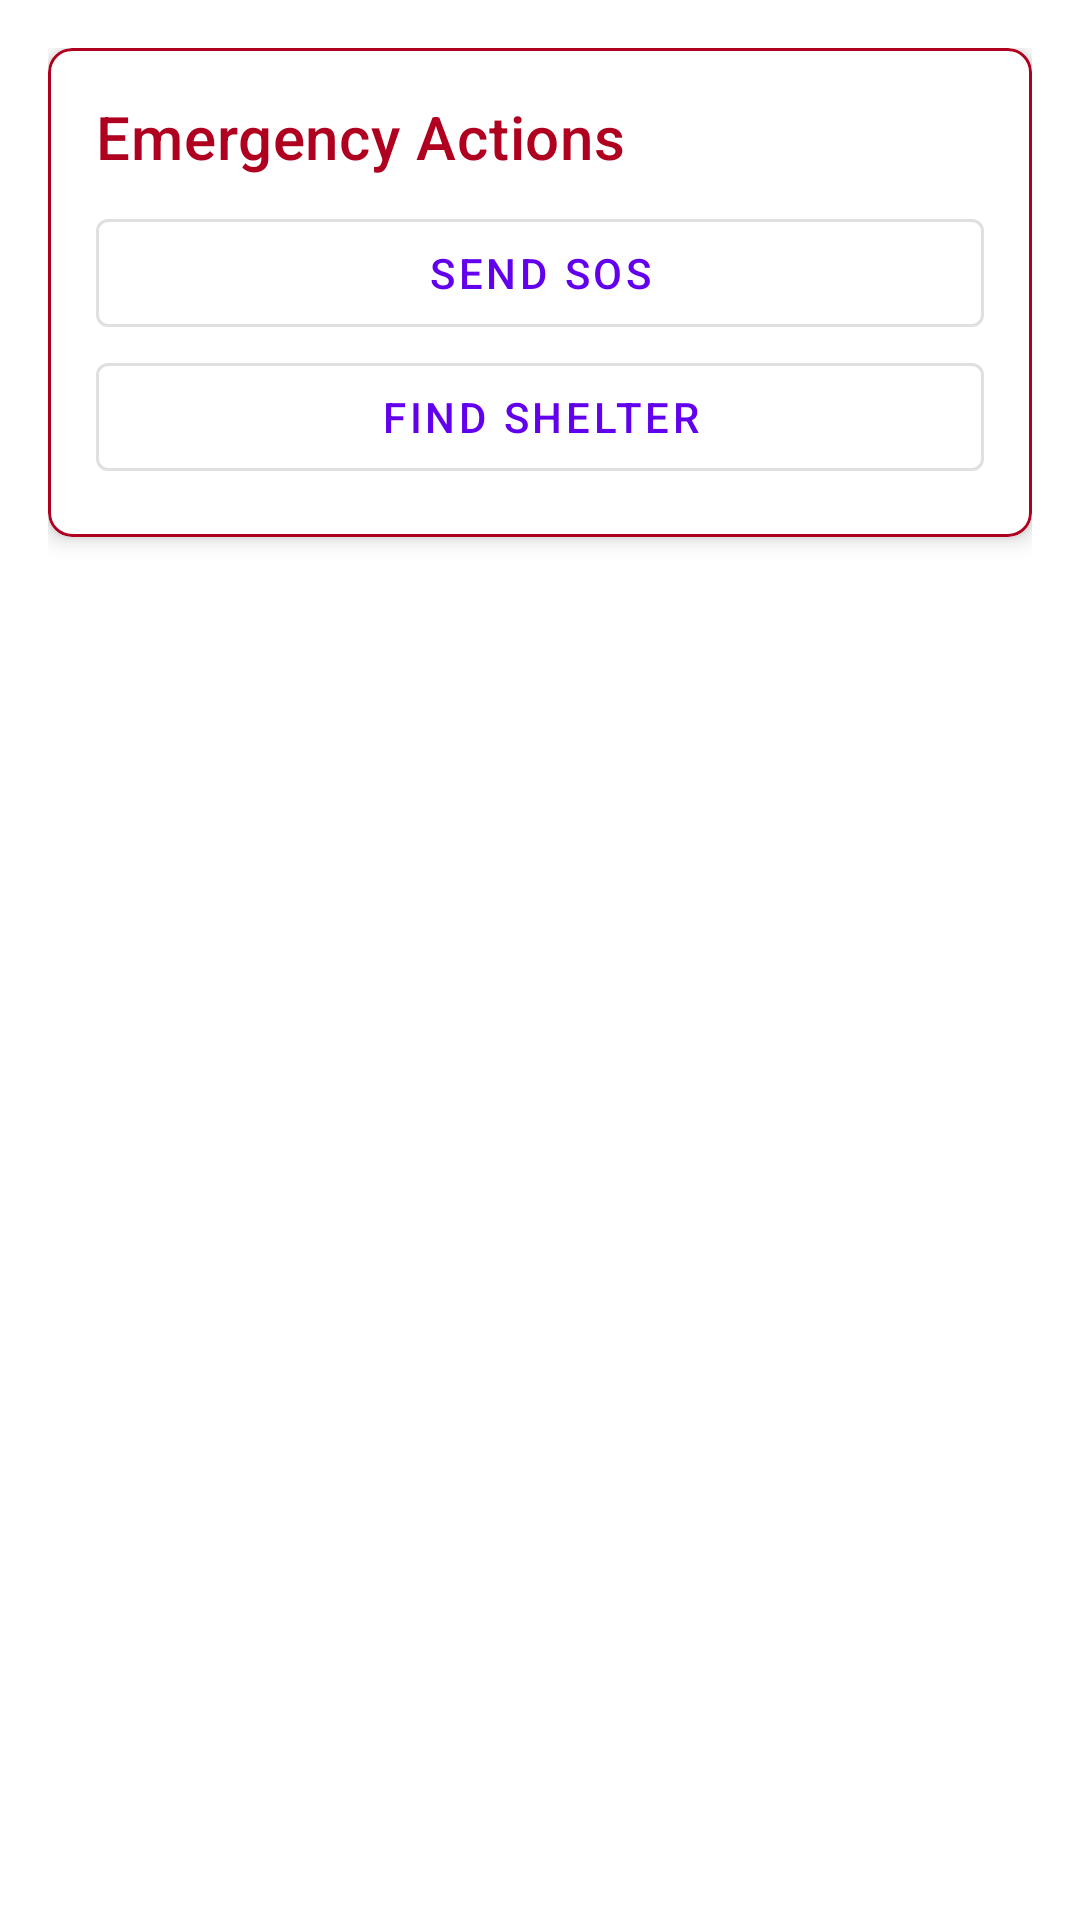

Android layout source for this screen:
<!-- AndroidManifest.xml: application theme Theme.DisasterResponseApp10 -->
<!-- res/layout/fragment_dashboard_civilian.xml -->
<?xml version="1.0" encoding="utf-8"?>
<androidx.coordinatorlayout.widget.CoordinatorLayout
    xmlns:android="http://schemas.android.com/apk/res/android"
    xmlns:app="http://schemas.android.com/apk/res-auto"
    xmlns:tools="http://schemas.android.com/tools"
    android:layout_width="match_parent"
    android:layout_height="match_parent">

    <androidx.core.widget.NestedScrollView
        android:layout_width="match_parent"
        android:layout_height="match_parent"
        app:layout_behavior="@string/appbar_scrolling_view_behavior">

        <LinearLayout
            android:layout_width="match_parent"
            android:layout_height="wrap_content"
            android:orientation="vertical"
            android:padding="16dp">

            <com.google.android.material.card.MaterialCardView
                android:layout_width="match_parent"
                android:layout_height="wrap_content"
                android:layout_marginBottom="16dp"
                app:cardCornerRadius="8dp"
                app:cardElevation="4dp"
                app:strokeColor="@color/design_default_color_error"
                app:strokeWidth="1dp">

                <LinearLayout
                    android:layout_width="match_parent"
                    android:layout_height="wrap_content"
                    android:orientation="vertical"
                    android:padding="16dp">

                    <TextView
                        android:layout_width="wrap_content"
                        android:layout_height="wrap_content"
                        android:text="@string/emergency_actions"
                        android:textAppearance="?attr/textAppearanceHeadline6"
                        android:textColor="@color/design_default_color_error" />

                    <com.google.android.material.button.MaterialButton
                        android:id="@+id/btnSOS"
                        android:layout_width="match_parent"
                        android:layout_height="wrap_content"
                        android:layout_marginTop="8dp"
                        android:text="@string/send_sos"
                        app:icon="@drawable/ic_sos"
                        style="@style/Widget.MaterialComponents.Button.OutlinedButton" />

                    <com.google.android.material.button.MaterialButton
                        android:id="@+id/btnFindShelter"
                        android:layout_width="match_parent"
                        android:layout_height="wrap_content"
                        android:text="@string/find_shelter"
                        app:icon="@drawable/ic_shelter"
                        style="@style/Widget.MaterialComponents.Button.OutlinedButton" />

                </LinearLayout>
            </com.google.android.material.card.MaterialCardView>

            <androidx.recyclerview.widget.RecyclerView
                android:id="@+id/categoriesRecyclerView"
                android:layout_width="match_parent"
                android:layout_height="wrap_content"
                android:clipToPadding="false"
                app:layoutManager="androidx.recyclerview.widget.GridLayoutManager"
                app:spanCount="2"
                tools:itemCount="4"
                tools:listitem="@layout/item_dashboard_category" />

        </LinearLayout>

    </androidx.core.widget.NestedScrollView>

</androidx.coordinatorlayout.widget.CoordinatorLayout>
<!-- res/layout/item_dashboard_category.xml (included above) -->
<?xml version="1.0" encoding="utf-8"?>
<com.google.android.material.card.MaterialCardView
    xmlns:android="http://schemas.android.com/apk/res/android"
    xmlns:app="http://schemas.android.com/apk/res-auto"
    xmlns:tools="http://schemas.android.com/tools"
    android:layout_width="match_parent"
    android:layout_height="wrap_content"
    android:layout_margin="8dp"
    app:cardCornerRadius="8dp"
    app:cardElevation="2dp">

    <LinearLayout
        android:layout_width="match_parent"
        android:layout_height="wrap_content"
        android:gravity="center"
        android:orientation="vertical"
        android:padding="16dp">

        <ImageView
            android:id="@+id/categoryIcon"
            android:layout_width="48dp"
            android:layout_height="48dp"
            android:layout_marginBottom="8dp"
            android:contentDescription="@null"
            app:tint="?attr/colorPrimary"
            tools:src="@drawable/ic_emergency" />

        <TextView
            android:id="@+id/categoryTitle"
            android:layout_width="wrap_content"
            android:layout_height="wrap_content"
            android:gravity="center"
            android:textAppearance="?attr/textAppearanceSubtitle1"
            tools:text="Emergency Services" />

        <TextView
            android:id="@+id/categoryDescription"
            android:layout_width="wrap_content"
            android:layout_height="wrap_content"
            android:layout_marginTop="4dp"
            android:gravity="center"
            android:textAppearance="?attr/textAppearanceBody2"
            android:textColor="?android:attr/textColorSecondary"
            tools:text="Access emergency services and immediate assistance" />

        <com.google.android.material.chip.Chip
            android:id="@+id/statusChip"
            android:layout_width="wrap_content"
            android:layout_height="wrap_content"
            android:layout_marginTop="8dp"
            android:visibility="gone"
            app:chipBackgroundColor="?attr/colorPrimary"
            app:chipMinHeight="32dp"
            app:ensureMinTouchTargetSize="false"
            android:textColor="?attr/colorOnPrimary"
            tools:text="2 Active Operations"
            tools:visibility="visible" />

    </LinearLayout>

</com.google.android.material.card.MaterialCardView>
<!-- resources referenced by this layout -->
<resources>
  <!-- drawable ic_emergency (drawable) -->
  <vector xmlns:android="http://schemas.android.com/apk/res/android"
      android:width="24dp"
      android:height="24dp"
      android:viewportWidth="24"
      android:viewportHeight="24">
      <path
          android:fillColor="#FF000000"
          android:pathData="M12,2L1,21h22L12,2zM12,17c-0.55,0 -1,-0.45 -1,-1s0.45,-1 1,-1 1,0.45 1,1 -0.45,1 -1,1zM11,14h2L13,8h-2v6z"/>
  </vector>
  <string name="emergency_actions">Emergency Actions</string>
  <string name="find_shelter">Find Shelter</string>
  <string name="send_sos">Send SOS</string>
  <style name="Theme.DisasterResponseApp10" parent="Theme.MaterialComponents.DayNight.DarkActionBar">
          
          <item name="colorPrimary">@color/purple_500</item>
          <item name="colorPrimaryVariant">@color/purple_700</item>
          <item name="colorOnPrimary">@color/white</item>
          
          <item name="colorSecondary">@color/teal_200</item>
          <item name="colorSecondaryVariant">@color/teal_700</item>
          <item name="colorOnSecondary">@color/black</item>
          
          <item name="android:statusBarColor">?attr/colorPrimaryVariant</item>
  
          <item name="windowActionBar">false</item>
          <item name="windowNoTitle">true</item>
      </style>
  <color name="purple_500">#FF6200EE</color>
  <color name="purple_700">#FF3700B3</color>
  <color name="white">#FFFFFFFF</color>
  <color name="teal_200">#FF03DAC5</color>
  <color name="teal_700">#FF018786</color>
  <color name="black">#FF000000</color>
</resources>
